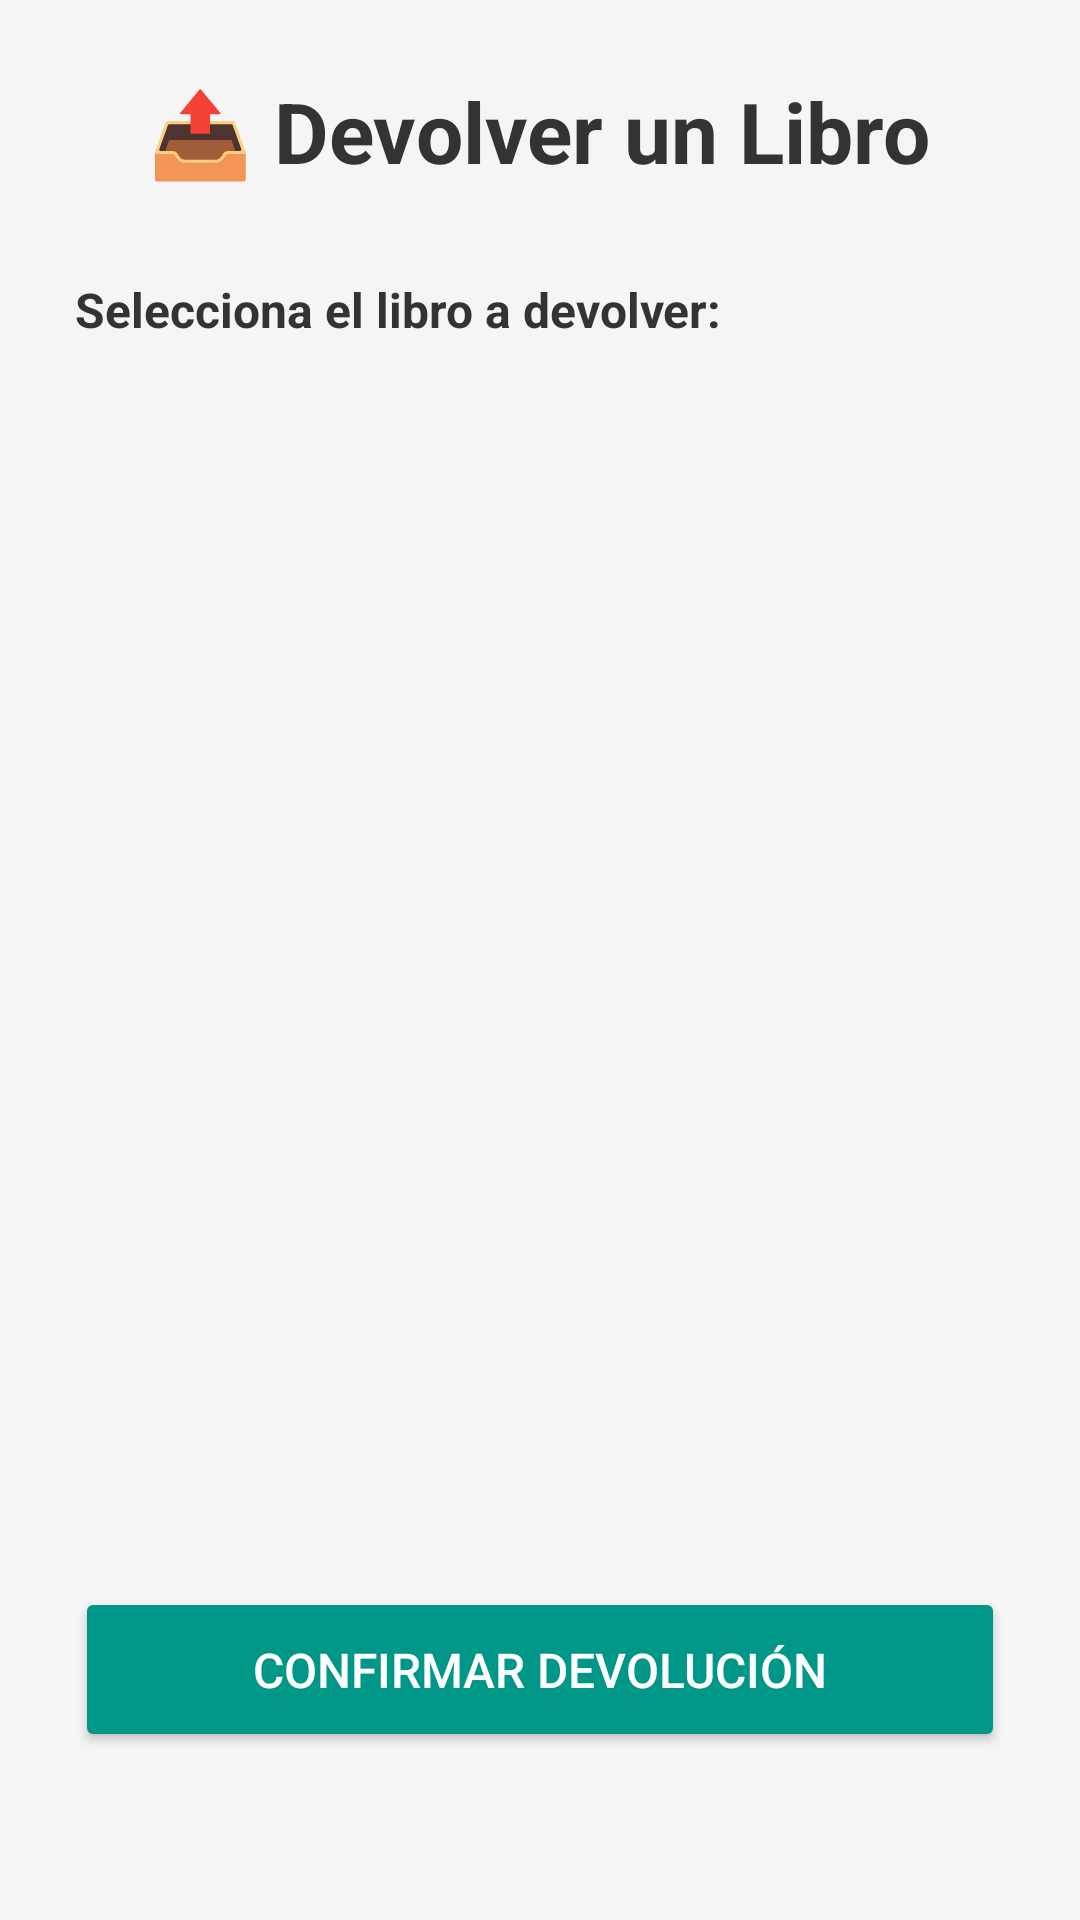

Produce the Android XML layout that renders to this screen, including the resource entries it uses.
<!-- AndroidManifest.xml: application theme Theme.Libros2 -->
<!-- res/layout/activity_devolver.xml -->
<?xml version="1.0" encoding="utf-8"?>
<LinearLayout xmlns:android="http://schemas.android.com/apk/res/android"
    android:layout_width="match_parent"
    android:layout_height="match_parent"
    android:orientation="vertical"
    android:padding="25dp"
    android:background="@color/colorFondo">

    
    <TextView
        android:layout_width="wrap_content"
        android:layout_height="wrap_content"
        android:text="📤 Devolver un Libro"
        android:textSize="28sp"
        android:textStyle="bold"
        android:textColor="@color/colorTextoPrincipal"
        android:layout_gravity="center_horizontal"
        android:layout_marginBottom="30dp" />

    
    <TextView
        android:layout_width="match_parent"
        android:layout_height="wrap_content"
        android:text="Selecciona el libro a devolver:"
        android:textSize="16sp"
        android:textStyle="bold"
        android:textColor="@color/colorTextoPrincipal"
        android:layout_marginBottom="15dp" />

    
    <ScrollView
        android:layout_width="match_parent"
        android:layout_height="0dp"
        android:layout_weight="1"
        android:layout_marginBottom="20dp">

        <LinearLayout
            android:id="@+id/llLibrosPrestados"
            android:layout_width="match_parent"
            android:layout_height="wrap_content"
            android:orientation="vertical" />

    </ScrollView>

    
    <LinearLayout
        android:id="@+id/containerPagoConfirmacion"
        android:layout_width="match_parent"
        android:layout_height="wrap_content"
        android:orientation="vertical"
        android:padding="15dp"
        android:background="@drawable/caja_redondeada"
        android:backgroundTint="@color/colorTarjeta"
        android:layout_marginBottom="15dp"
        android:visibility="gone">

        <TextView
            android:layout_width="match_parent"
            android:layout_height="wrap_content"
            android:text="💰 Información de Pago:"
            android:textSize="14sp"
            android:textStyle="bold"
            android:textColor="@color/colorTextoPrincipal"
            android:layout_marginBottom="10dp" />

        <TextView
            android:id="@+id/tvMontoDevolucion"
            android:layout_width="match_parent"
            android:layout_height="wrap_content"
            android:text="Monto a pagar: $0"
            android:textSize="13sp"
            android:textColor="@color/colorTextoSecundario"
            android:layout_marginBottom="10dp" />

        <CheckBox
            android:id="@+id/cbPagoConfirmado"
            android:layout_width="match_parent"
            android:layout_height="wrap_content"
            android:text="✅ Confirmar que fue pagado"
            android:textSize="14sp"
            android:textColor="@color/colorTextoPrincipal" />

    </LinearLayout>

    
    <Button
        android:id="@+id/btnDevolverLibro"
        android:layout_width="match_parent"
        android:layout_height="55dp"
        android:text="Confirmar Devolución"
        android:backgroundTint="#009688"
        android:textColor="#FFFFFF"
        android:textSize="16sp"
        android:layout_marginBottom="12dp" />

    
    <TextView
        android:id="@+id/tvResultadoDevolver"
        android:layout_width="match_parent"
        android:layout_height="wrap_content"
        android:text=""
        android:textSize="14sp"
        android:textColor="@color/colorTextoSecundario"
        android:gravity="center" />

</LinearLayout>
<!-- resources referenced by this layout -->
<resources>
  <color name="colorFondo">#F5F5F5</color>
  <color name="colorTarjeta">#FFFFFF</color>
  <color name="colorTextoPrincipal">#333333</color>
  <color name="colorTextoSecundario">#555555</color>
  <!-- drawable caja_redondeada (drawable) -->
  <?xml version="1.0" encoding="utf-8"?>
  <shape xmlns:android="http://schemas.android.com/apk/res/android"
      android:shape="rectangle">
  
      <solid android:color="#FFFFFF"/>
  
      <corners android:radius="12dp"/>
  
      <stroke
          android:width="1dp"
          android:color="#CCCCCC"/>
  </shape>
  <style name="Theme.Libros2" parent="Theme.MaterialComponents.DayNight.NoActionBar">
          <item name="colorPrimary">@color/purple_500</item>
          <item name="colorPrimaryVariant">@color/purple_700</item>
          <item name="colorOnPrimary">@color/white</item>
          <item name="colorSecondary">@color/teal_200</item>
          <item name="colorSecondaryVariant">@color/teal_700</item>
          <item name="colorOnSecondary">@color/black</item>
          <item name="android:statusBarColor">?attr/colorPrimaryVariant</item>
      </style>
  <color name="purple_500">#FF6200EE</color>
  <color name="purple_700">#FF3700B3</color>
  <color name="white">#FFFFFFFF</color>
  <color name="teal_200">#FF03DAC5</color>
  <color name="teal_700">#FF018786</color>
  <color name="black">#FF000000</color>
</resources>
